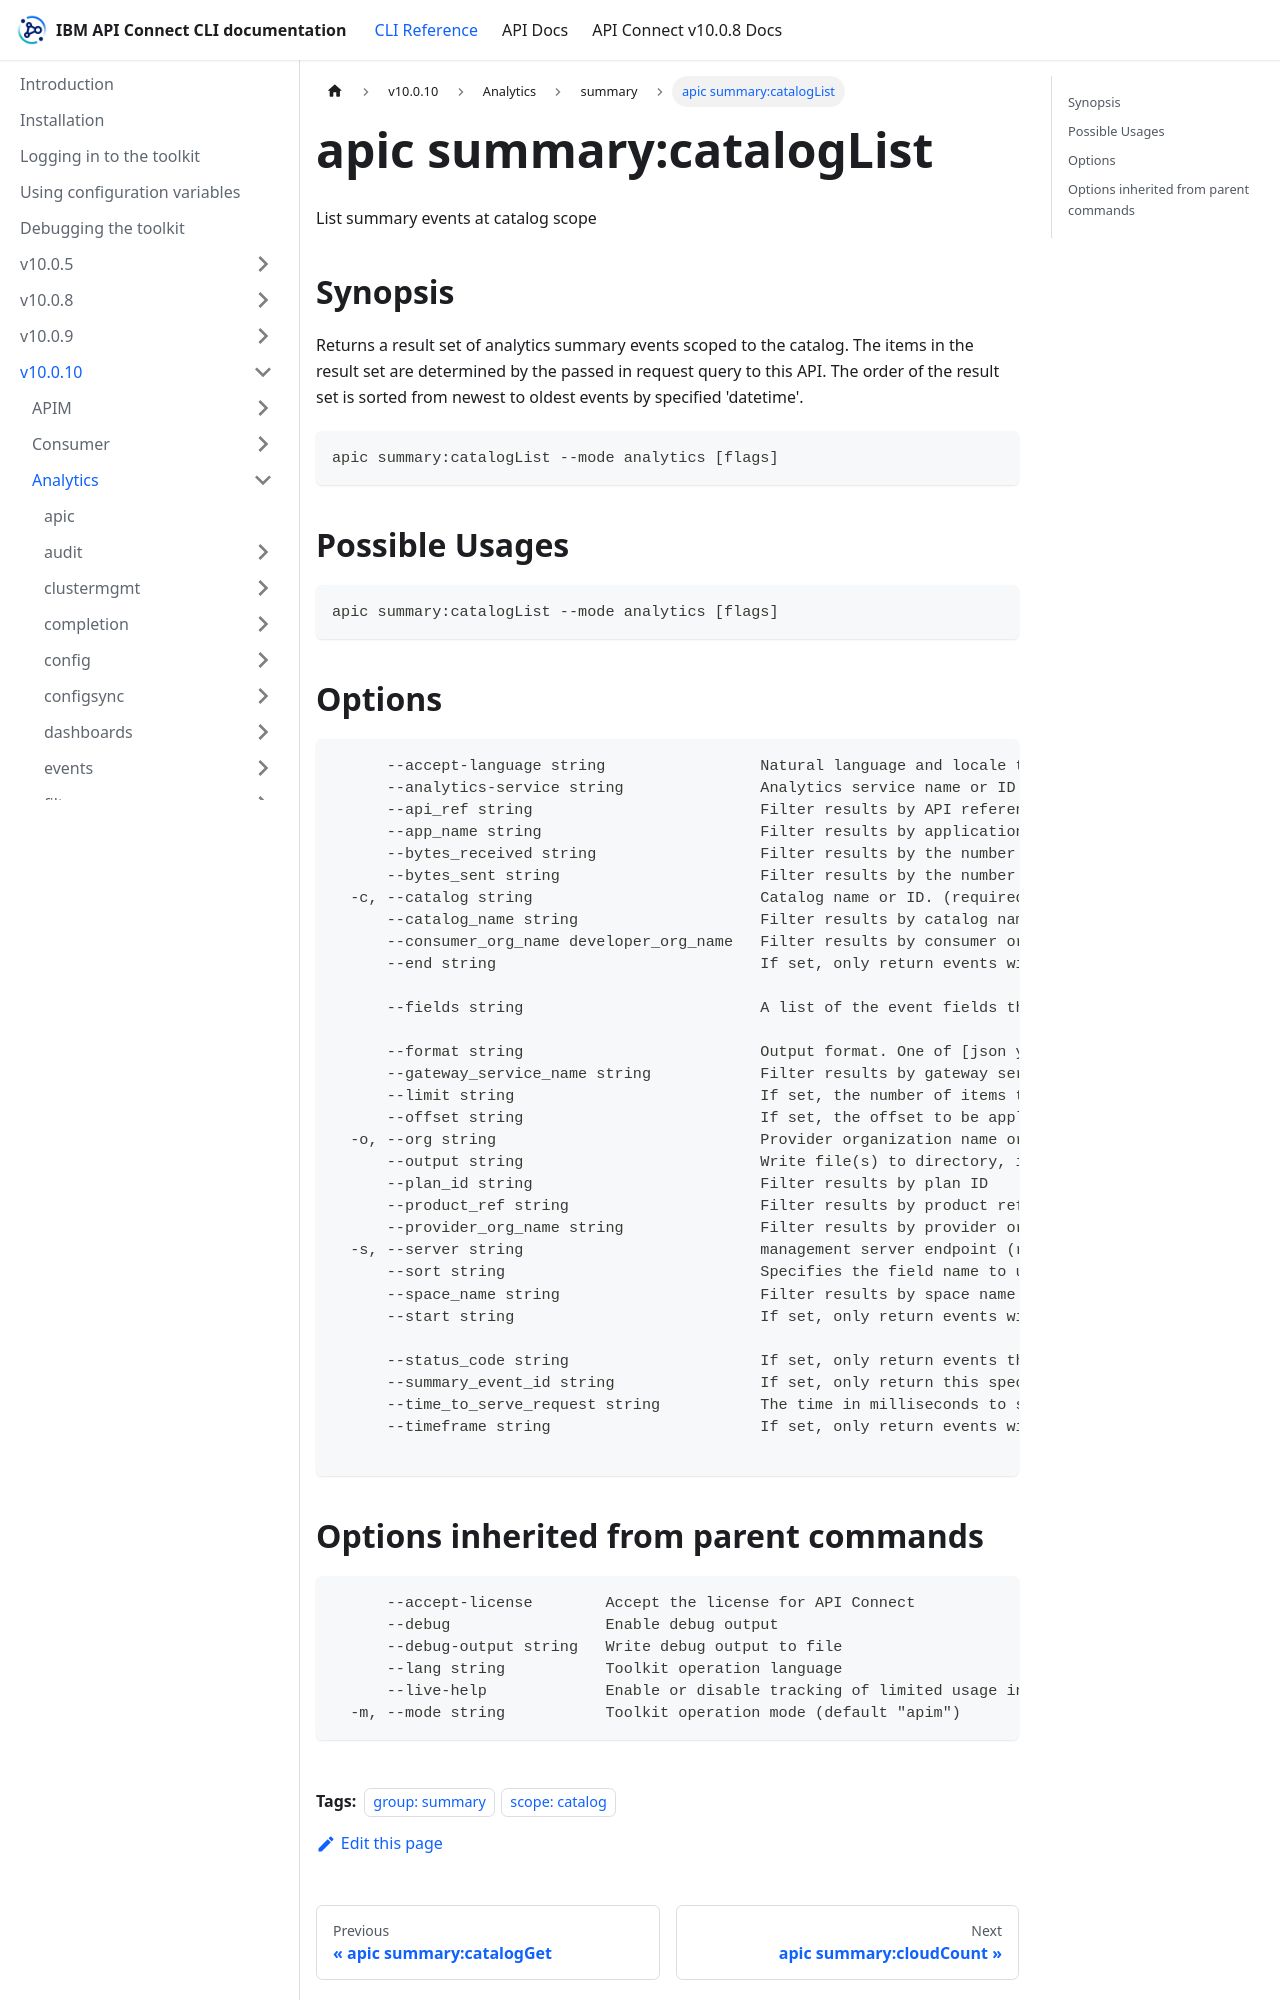

repository: ibm-apiconnect/clidocs · page: docs/v10010/analytics/summary/apic_summary_catalogList.html · generator: docusaurus

---
tags:
- "group: summary"
- "scope: catalog"
---
# apic summary:catalogList

List summary events at catalog scope

## Synopsis

Returns a result set of analytics summary events scoped to the catalog. The items in the result set are determined by the passed in request query to this API. The order of the result set is sorted from newest to oldest events by specified 'datetime'.

```
apic summary:catalogList --mode analytics [flags]
```

## Possible Usages

```
apic summary:catalogList --mode analytics [flags]
```
